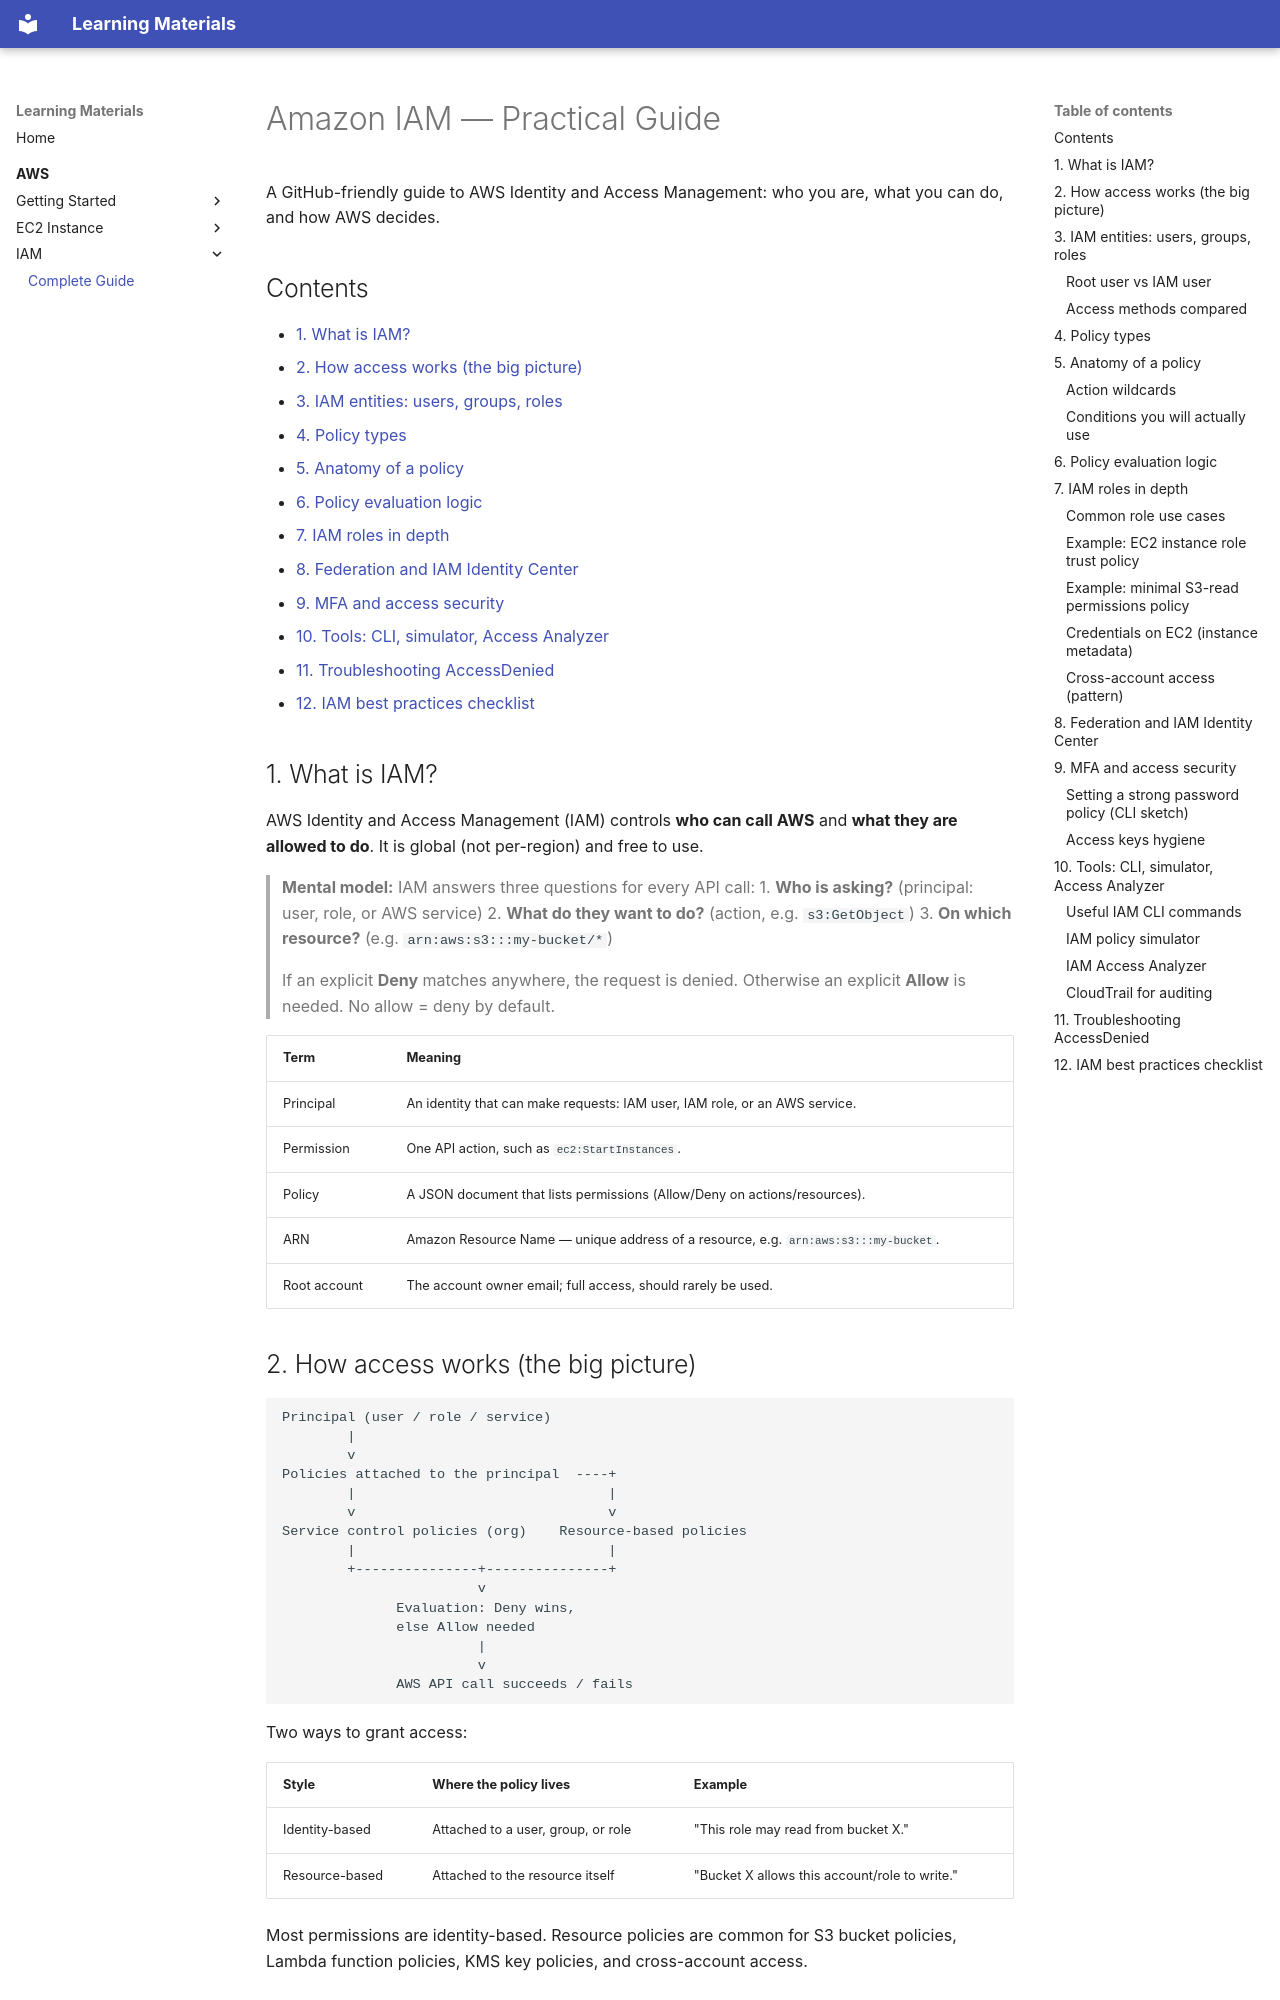

repository: RahatMinhaj/Learning-Materieals · page: AWS/IAM/amazon-iam-complete-guide/index.html · generator: mkdocs

# Amazon IAM — Practical Guide

A GitHub-friendly guide to AWS Identity and Access Management: who you are, what you can do, and how AWS decides.

## Contents

- [1. What is IAM?](#1-what-is-iam)
- [2. How access works (the big picture)](#2-how-access-works-the-big-picture)
- [3. IAM entities: users, groups, roles](#3-iam-entities-users-groups-roles)
- [4. Policy types](#4-policy-types)
- [5. Anatomy of a policy](#5-anatomy-of-a-policy)
- [6. Policy evaluation logic](#6-policy-evaluation-logic)
- [7. IAM roles in depth](#7-iam-roles-in-depth)
- [8. Federation and IAM Identity Center](#8-federation-and-iam-identity-center)
- [9. MFA and access security](#9-mfa-and-access-security)
- [10. Tools: CLI, simulator, Access Analyzer](#10-tools-cli-simulator-access-analyzer)
- [11. Troubleshooting AccessDenied](#11-troubleshooting-accessdenied)
- [12. IAM best practices checklist](#12-iam-best-practices-checklist)

## 1. What is IAM?

AWS Identity and Access Management (IAM) controls **who can call AWS** and **what they are allowed to do**. It is global (not per-region) and free to use.

> **Mental model:** IAM answers three questions for every API call:
> 1. **Who is asking?** (principal: user, role, or AWS service)
> 2. **What do they want to do?** (action, e.g. `s3:GetObject`)
> 3. **On which resource?** (e.g. `arn:aws:s3:::my-bucket/*`)
>
> If an explicit **Deny** matches anywhere, the request is denied. Otherwise an explicit **Allow** is needed. No allow = deny by default.

| Term | Meaning |
|---|---|
| Principal | An identity that can make requests: IAM user, IAM role, or an AWS service. |
| Permission | One API action, such as `ec2:StartInstances`. |
| Policy | A JSON document that lists permissions (Allow/Deny on actions/resources). |
| ARN | Amazon Resource Name — unique address of a resource, e.g. `arn:aws:s3:::my-bucket`. |
| Root account | The account owner email; full access, should rarely be used. |
